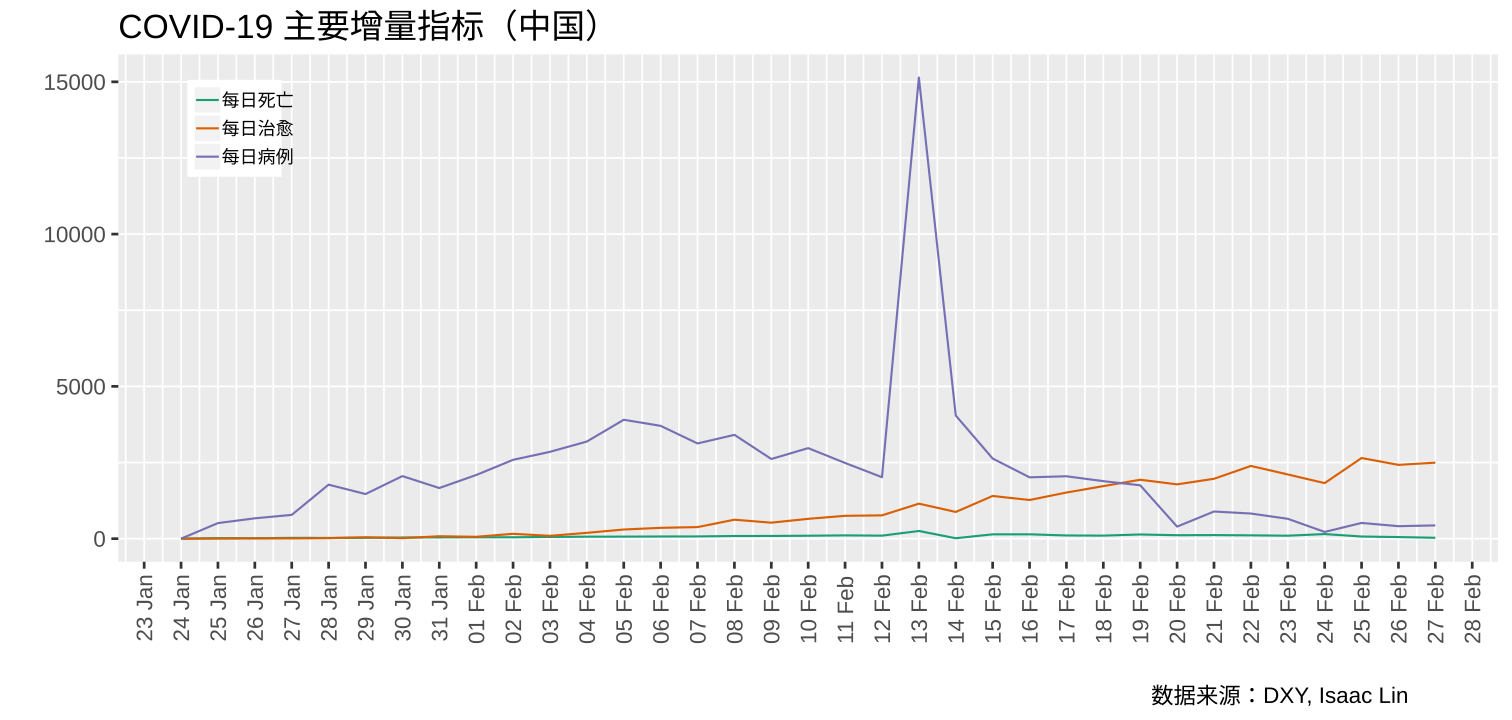

Source data for this figure (header and first rows):
# COVID-19 主要增量指标（中国）
time, name, value
1579795200, 每日病例, 0 #2020-01-24 23:54:14
1579795200, 每日治愈, 0 #2020-01-24 23:54:14
1579795200, 每日死亡, 0 #2020-01-24 23:54:14
1579881600, 每日病例, 511 #2020-01-25 23:54:35
1579881600, 每日治愈, 3 #2020-01-25 23:54:35
1579881600, 每日死亡, 16 #2020-01-25 23:54:35
1579968000, 每日病例, 668 #2020-01-26 23:03:31
1579968000, 每日治愈, 10 #2020-01-26 23:03:31
1579968000, 每日死亡, 14 #2020-01-26 23:03:31
1580054400, 每日病例, 781 #2020-01-27 23:55:25
1580054400, 每日治愈, 7 #2020-01-27 23:55:25
1580054400, 每日死亡, 26 #2020-01-27 23:55:25
1580140800, 每日病例, 1773 #2020-01-28 21:02:03
1580140800, 每日治愈, 17 #2020-01-28 21:02:03
1580140800, 每日死亡, 24 #2020-01-28 21:02:03
1580227200, 每日病例, 1465 #2020-01-29 23:31:04
1580227200, 每日治愈, 46 #2020-01-29 23:31:04
1580227200, 每日死亡, 27 #2020-01-29 23:31:04
1580313600, 每日病例, 2054 #2020-01-30 23:08:59
1580313600, 每日治愈, 16 #2020-01-30 23:08:59
1580313600, 每日死亡, 38 #2020-01-30 23:08:59
1580400000, 每日病例, 1662 #2020-01-31 22:43:05
1580400000, 每日治愈, 79 #2020-01-31 22:43:05
1580400000, 每日死亡, 42 #2020-01-31 22:43:05
1580486400, 每日病例, 2090 #2020-02-01 23:46:53
1580486400, 每日治愈, 61 #2020-02-01 23:46:53
1580486400, 每日死亡, 46 #2020-02-01 23:46:53
1580572800, 每日病例, 2589 #2020-02-02 23:47:32
1580572800, 每日治愈, 159 #2020-02-02 23:47:32
1580572800, 每日死亡, 45 #2020-02-02 23:47:32
1580659200, 每日病例, 2851 #2020-02-03 22:56:58
1580659200, 每日治愈, 93 #2020-02-03 22:56:58
1580659200, 每日死亡, 57 #2020-02-03 22:56:58
1580745600, 每日病例, 3189 #2020-02-04 23:38:26
1580745600, 每日治愈, 191 #2020-02-04 23:38:26
1580745600, 每日死亡, 65 #2020-02-04 23:38:26
1580832000, 每日病例, 3904 #2020-02-05 23:52:29
1580832000, 每日治愈, 300 #2020-02-05 23:52:29
1580832000, 每日死亡, 67 #2020-02-05 23:52:29
1580918400, 每日病例, 3704 #2020-02-06 23:02:30
1580918400, 每日治愈, 355 #2020-02-06 23:02:30
1580918400, 每日死亡, 71 #2020-02-06 23:02:30
1581004800, 每日病例, 3126 #2020-02-07 23:23:55
1581004800, 每日治愈, 380 #2020-02-07 23:23:55
1581004800, 每日死亡, 73 #2020-02-07 23:23:55
1581091200, 每日病例, 3409 #2020-02-08 23:16:54
1581091200, 每日治愈, 622 #2020-02-08 23:16:54
1581091200, 每日死亡, 87 #2020-02-08 23:16:54
1581177600, 每日病例, 2616 #2020-02-09 23:00:53
1581177600, 每日治愈, 525 #2020-02-09 23:00:53
1581177600, 每日死亡, 89 #2020-02-09 23:00:53
1581264000, 每日病例, 2973 #2020-02-10 22:16:43
1581264000, 每日治愈, 651 #2020-02-10 22:16:43
1581264000, 每日死亡, 96 #2020-02-10 22:16:43
1581350400, 每日病例, 2485 #2020-02-11 23:28:23
1581350400, 每日治愈, 750 #2020-02-11 23:28:23
1581350400, 每日死亡, 108 #2020-02-11 23:28:23
1581436800, 每日病例, 2018 #2020-02-12 23:07:23
1581436800, 每日治愈, 765 #2020-02-12 23:07:23
... 46 more rows
